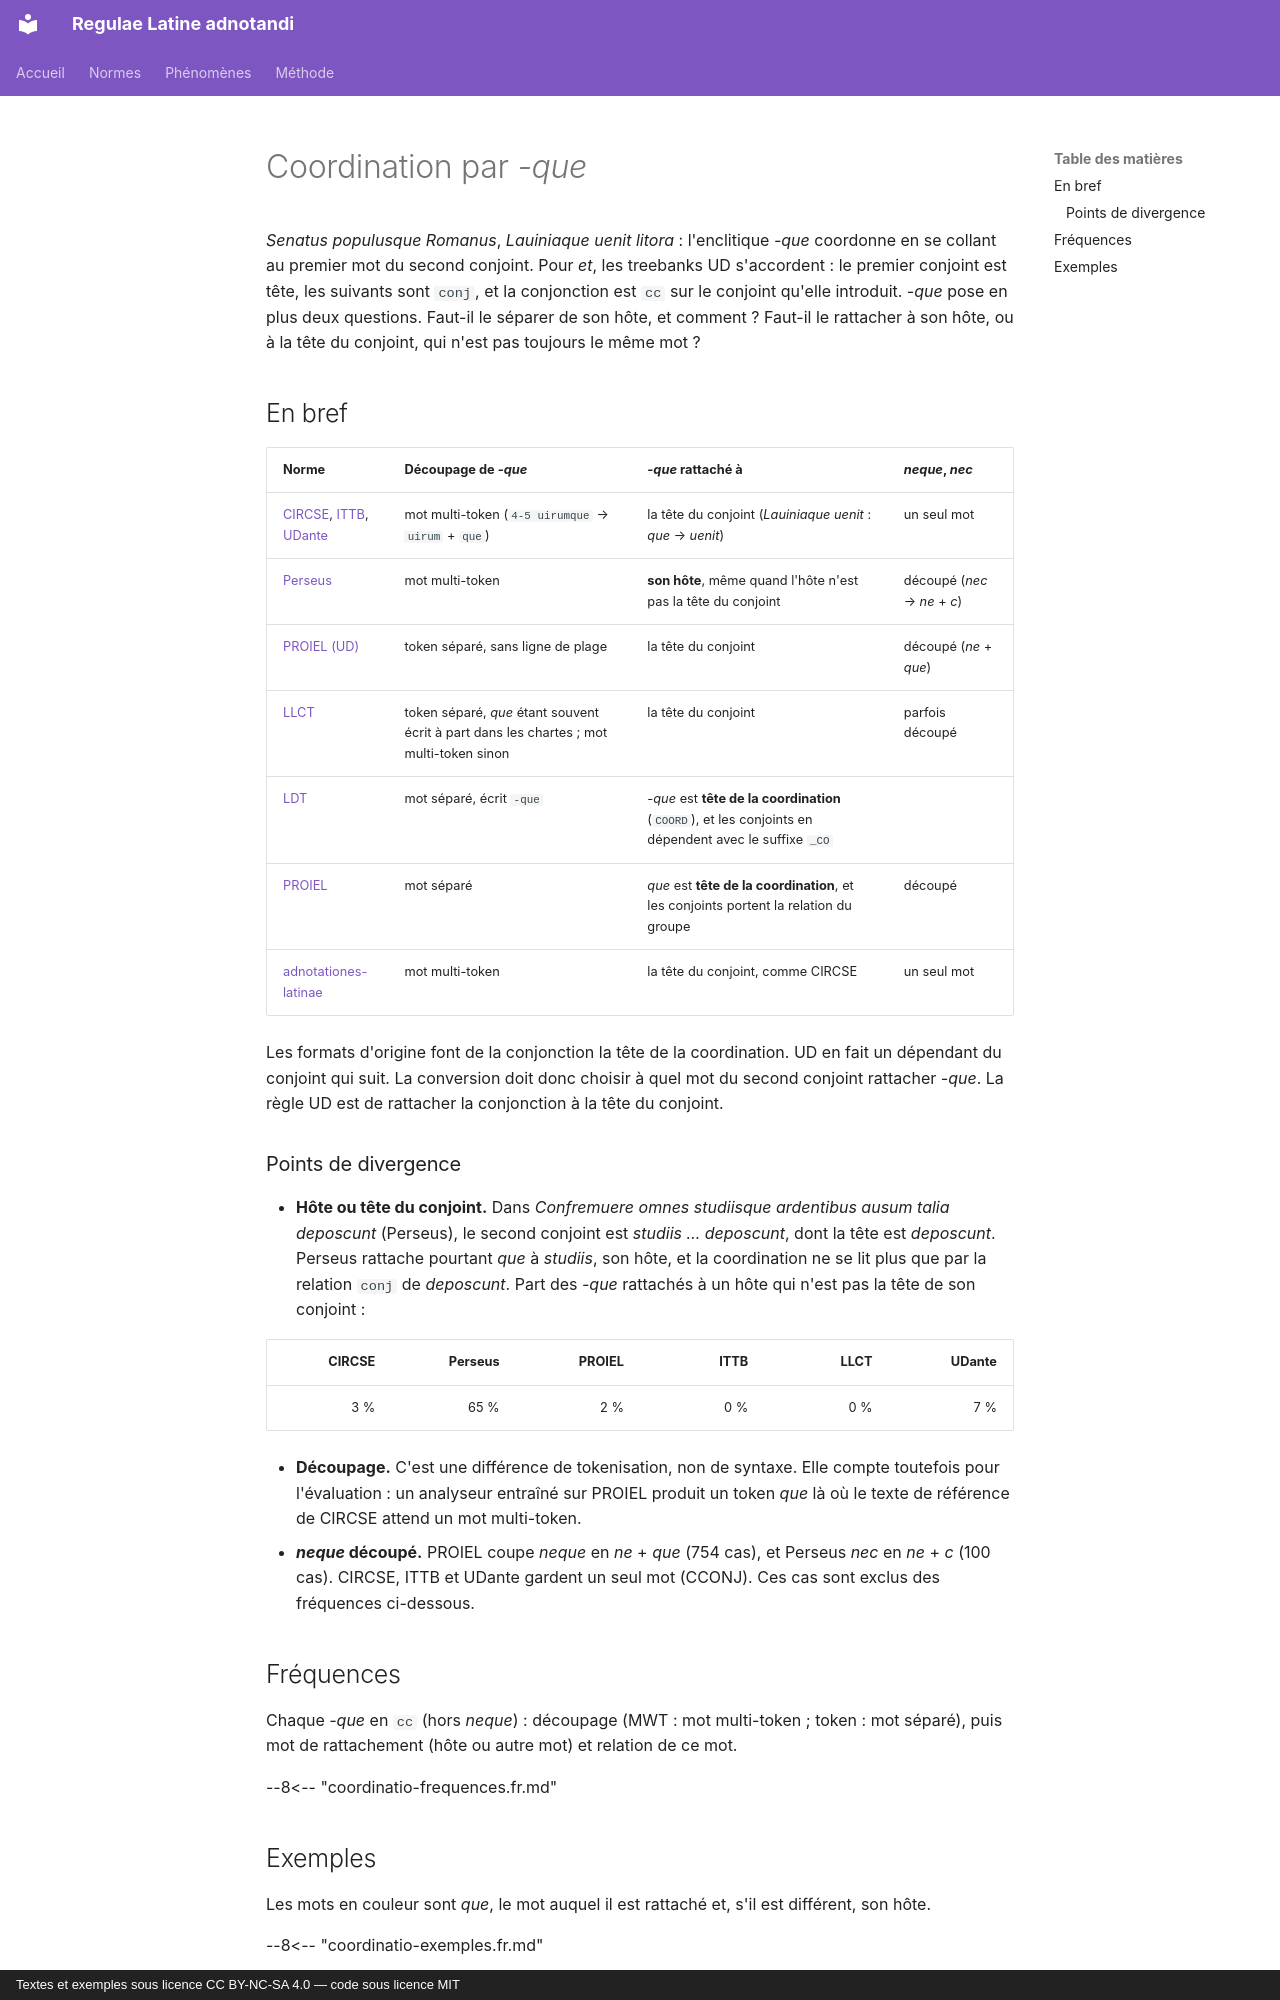

repository: jderet/regulae-latine-adnotandi · page: phaenomena/coordinatio.fr/index.html · generator: mkdocs · copyright: Textes et exemples sous licence CC BY-NC-SA 4.0 — code sous licence MIT

# Coordination par *-que*

*Senatus populusque Romanus*, *Lauiniaque uenit litora* : l'enclitique *-que* coordonne en se collant au premier mot du second conjoint. Pour *et*, les treebanks UD s'accordent : le premier conjoint est tête, les suivants sont `conj`, et la conjonction est `cc` sur le conjoint qu'elle introduit. *-que* pose en plus deux questions. Faut-il le séparer de son hôte, et comment ? Faut-il le rattacher à son hôte, ou à la tête du conjoint, qui n'est pas toujours le même mot ?

## En bref

| Norme | Découpage de *-que* | *-que* rattaché à | *neque*, *nec* |
|---|---|---|---|
| [CIRCSE](../normes/circse.md), [ITTB](../normes/ittb.md), [UDante](../normes/udante.md) | mot multi-token (`4-5 uirumque` → `uirum` + `que`) | la tête du conjoint (*Lauiniaque uenit* : *que* → *uenit*) | un seul mot |
| [Perseus](../normes/perseus.md) | mot multi-token | **son hôte**, même quand l'hôte n'est pas la tête du conjoint | découpé (*nec* → *ne* + *c*) |
| [PROIEL (UD)](../normes/proiel-ud.md) | token séparé, sans ligne de plage | la tête du conjoint | découpé (*ne* + *que*) |
| [LLCT](../normes/llct.md) | token séparé, *que* étant souvent écrit à part dans les chartes ; mot multi-token sinon | la tête du conjoint | parfois découpé |
| [LDT](../normes/ldt.md) | mot séparé, écrit `-que` | *-que* est **tête de la coordination** (`COORD`), et les conjoints en dépendent avec le suffixe `_CO` | |
| [PROIEL](../normes/proiel.md) | mot séparé | *que* est **tête de la coordination**, et les conjoints portent la relation du groupe | découpé |
| [adnotationes-latinae](../normes/adnotationes.md) | mot multi-token | la tête du conjoint, comme CIRCSE | un seul mot |

Les formats d'origine font de la conjonction la tête de la coordination. UD en fait un dépendant du conjoint qui suit. La conversion doit donc choisir à quel mot du second conjoint rattacher *-que*. La règle UD est de rattacher la conjonction à la tête du conjoint.

### Points de divergence

- **Hôte ou tête du conjoint.** Dans *Confremuere omnes studiisque ardentibus ausum talia deposcunt* (Perseus), le second conjoint est *studiis … deposcunt*, dont la tête est *deposcunt*. Perseus rattache pourtant *que* à *studiis*, son hôte, et la coordination ne se lit plus que par la relation `conj` de *deposcunt*. Part des *-que* rattachés à un hôte qui n'est pas la tête de son conjoint :

  | CIRCSE | Perseus | PROIEL | ITTB | LLCT | UDante |
  |---:|---:|---:|---:|---:|---:|
  | 3 % | 65 % | 2 % | 0 % | 0 % | 7 % |

- **Découpage.** C'est une différence de tokenisation, non de syntaxe. Elle compte toutefois pour l'évaluation : un analyseur entraîné sur PROIEL produit un token *que* là où le texte de référence de CIRCSE attend un mot multi-token.
- ***neque* découpé.** PROIEL coupe *neque* en *ne* + *que* (754 cas), et Perseus *nec* en *ne* + *c* (100 cas). CIRCSE, ITTB et UDante gardent un seul mot (CCONJ). Ces cas sont exclus des fréquences ci-dessous.

## Fréquences

Chaque *-que* en `cc` (hors *neque*) : découpage (MWT : mot multi-token ; token : mot séparé), puis mot de rattachement (hôte ou autre mot) et relation de ce mot.

--8<-- "coordinatio-frequences.fr.md"
